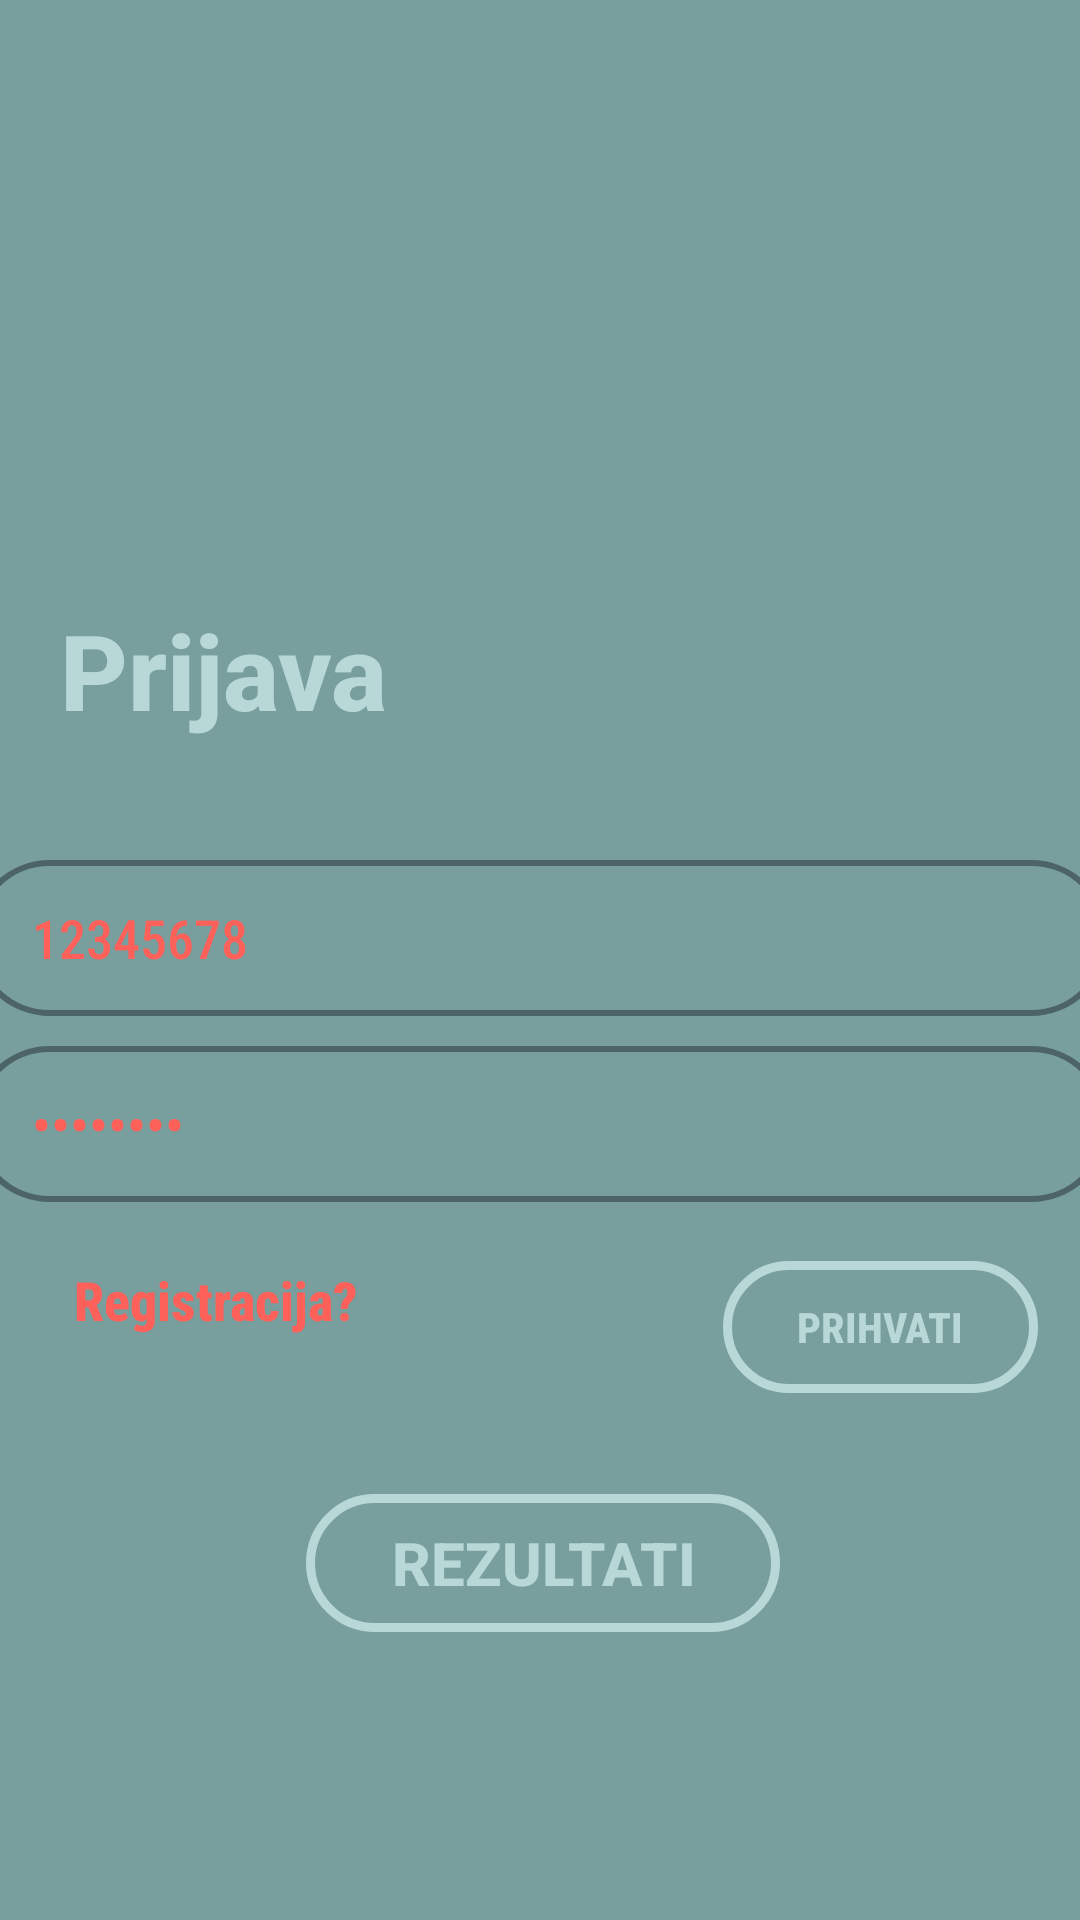

Write the Android layout XML for this screen, with the resource values it uses.
<!-- AndroidManifest.xml: application theme Theme.NotKahoot -->
<!-- res/layout/activity_izradi_racun.xml -->
<?xml version="1.0" encoding="utf-8"?>
<LinearLayout xmlns:android="http://schemas.android.com/apk/res/android"
    xmlns:app="http://schemas.android.com/apk/res-auto"
    xmlns:tools="http://schemas.android.com/tools"
    android:layout_width="match_parent"
    android:background="@color/tamnija_plava"

    android:layout_height="match_parent"

    android:layout_gravity="center"

    android:orientation="vertical"
    tools:context=".Izradi_racun">


    <ImageView
        android:id="@+id/imageView"
        android:layout_width="200dp"
        android:layout_height="150dp"
        android:layout_gravity="center"
        app:srcCompat="@drawable/logo"
        app:tint="@color/zelena" />

    <TextView
        android:id="@+id/opis"
        android:layout_width="wrap_content"
        android:layout_height="wrap_content"
        android:layout_marginLeft="20dp"

        android:layout_marginTop="50dp"
        android:layout_marginBottom="30dp"


        android:fontFamily="sans-serif-medium"
        android:text="Prijava"
        android:textColor="@color/svijetla_plava"
        android:textSize="35sp"
        android:textStyle="bold" />

    <EditText
        android:id="@+id/koristnickoime"
        android:layout_width="379dp"
        android:layout_height="52dp"
        android:layout_gravity="center"
        android:layout_marginLeft="30dp"
        android:layout_marginTop="10dp"
        android:layout_marginRight="30dp"
        android:background="@drawable/edittext_designe"
        android:ems="10"
        android:fontFamily="sans-serif-condensed-medium"
        android:hint="Korisničko ime"
        android:includeFontPadding="true"

        android:inputType="textPersonName"
        android:paddingLeft="20dp"
        android:paddingRight="20dp"
        android:text="12345678"
        android:textColor="@color/crvena" />

    <EditText
        android:id="@+id/lozinka"
        android:layout_width="379dp"
        android:layout_height="52dp"
        android:layout_gravity="center"
        android:layout_marginLeft="30dp"
        android:layout_marginTop="10dp"
        android:layout_marginRight="30dp"
        android:background="@drawable/edittext_designe"
        android:ems="10"
        android:fontFamily="sans-serif-condensed-medium"
        android:hint="Lozinka"
        android:includeFontPadding="true"
        android:inputType="textPassword"
        android:paddingLeft="20dp"

        android:paddingRight="20dp"
        android:text="12345678"
        android:textColor="@color/crvena" />


    <androidx.constraintlayout.widget.ConstraintLayout
        android:layout_width="match_parent"
        android:layout_height="match_parent"
        android:background="@color/tamnija_plava"
        android:layout_marginTop="10dp"
        android:orientation="horizontal">

        <TextView
            android:id="@+id/registerr"
            android:layout_width="wrap_content"
            android:layout_height="wrap_content"
            android:layout_marginEnd="20dp"
            android:fontFamily="sans-serif-condensed-medium"
            android:onClick="SwitchText"
            android:text="Registracija?"
            android:textStyle="bold"
            android:textColor="@color/crvena"
            android:textSize="18sp"
            app:layout_constraintBottom_toBottomOf="parent"
            app:layout_constraintEnd_toStartOf="@+id/button3"
            app:layout_constraintHorizontal_bias="0.196"
            app:layout_constraintStart_toStartOf="parent"
            app:layout_constraintTop_toTopOf="parent"
            app:layout_constraintVertical_bias="0.051" />

        <Button
            android:id="@+id/button3"
            android:layout_width="105dp"
            android:layout_height="44dp"
            android:layout_gravity="right"
            android:background="@drawable/custom_buttton2"
            android:fontFamily="sans-serif-condensed-medium"
            android:onClick="submit"
            android:text="Prihvati"
            android:textColor="@color/svijetla_plava"
            android:textStyle="bold"
            app:layout_constraintBottom_toBottomOf="parent"
            app:layout_constraintEnd_toEndOf="parent"
            app:layout_constraintHorizontal_bias="0.945"
            app:layout_constraintStart_toStartOf="parent"
            app:layout_constraintTop_toTopOf="parent"
            app:layout_constraintVertical_bias="0.053" />

        <Button
            android:id="@+id/rezulatati"
            android:layout_width="158dp"
            android:layout_height="46dp"
            android:layout_gravity="center"

            android:background="@drawable/custom_buttton2"
            android:fontFamily="sans-serif-medium"
            android:onClick="Rezulatati"
            android:text="Rezultati"
            android:textColor="@color/svijetla_plava"
            android:textSize="20dp"
            android:textStyle="bold"
            app:layout_constraintBottom_toBottomOf="parent"
            app:layout_constraintEnd_toEndOf="parent"
            app:layout_constraintHorizontal_bias="0.505"
            app:layout_constraintStart_toStartOf="parent"
            app:layout_constraintTop_toBottomOf="@+id/progressBar"
            app:layout_constraintVertical_bias="0.0" />

        <ProgressBar
            android:id="@+id/progressBar"
            style="?android:attr/progressBarStyle"
            android:layout_width="match_parent"
            android:layout_height="wrap_content"
            app:layout_constraintBottom_toBottomOf="parent"
            app:layout_constraintEnd_toEndOf="parent"
            app:layout_constraintHorizontal_bias="0.0"
            app:layout_constraintStart_toStartOf="parent"
            app:layout_constraintTop_toTopOf="parent"
            app:layout_constraintVertical_bias="0.216" />

    </androidx.constraintlayout.widget.ConstraintLayout>


</LinearLayout>
<!-- resources referenced by this layout -->
<resources>
  <color name="crvena">#FE615A</color>
  <color name="svijetla_plava">#B7D8D6</color>
  <color name="tamnija_plava">#789E9E</color>
  <color name="zelena">#4D6466</color>
  <!-- drawable custom_buttton2 (drawable) -->
  <?xml version="1.0" encoding="utf-8"?>
  <shape xmlns:android="http://schemas.android.com/apk/res/android" android:shape="rectangle">
  
     <stroke android:color="@color/svijetla_plava" android:width="3dp"></stroke>
      <corners android:radius="30dp"></corners>
  
  
  </shape>
  <!-- drawable edittext_designe (drawable) -->
  <?xml version="1.0" encoding="utf-8"?>
  <shape xmlns:android="http://schemas.android.com/apk/res/android" android:shape="rectangle">
  <stroke android:width="2dp" android:color="@color/zelena"  ></stroke>
      <corners android:radius="100dp" ></corners>
  
  
  </shape>
  <style name="Theme.NotKahoot" parent="Theme.AppCompat.Light.NoActionBar">
          
  
  
          <item name="colorPrimary">@color/purple_500</item>
          <item name="colorPrimaryVariant">@color/purple_700</item>
          <item name="colorOnPrimary">@color/white</item>
          
          <item name="colorSecondary">@color/teal_200</item>
  
          <item name="colorSecondaryVariant">@color/teal_700</item>
          <item name="colorOnSecondary">@color/pink</item>
          
          <item name="android:statusBarColor" tools:targetApi="l">?attr/colorPrimaryVariant</item>
          
      </style>
  <color name="purple_500">#FF6200EE</color>
  <color name="purple_700">#FF3700B3</color>
  <color name="white">#FFFFFFFF</color>
  <color name="teal_200">#FF03DAC5</color>
  <color name="teal_700">#FF018786</color>
  <color name="pink">#E8DBDB</color>
</resources>
